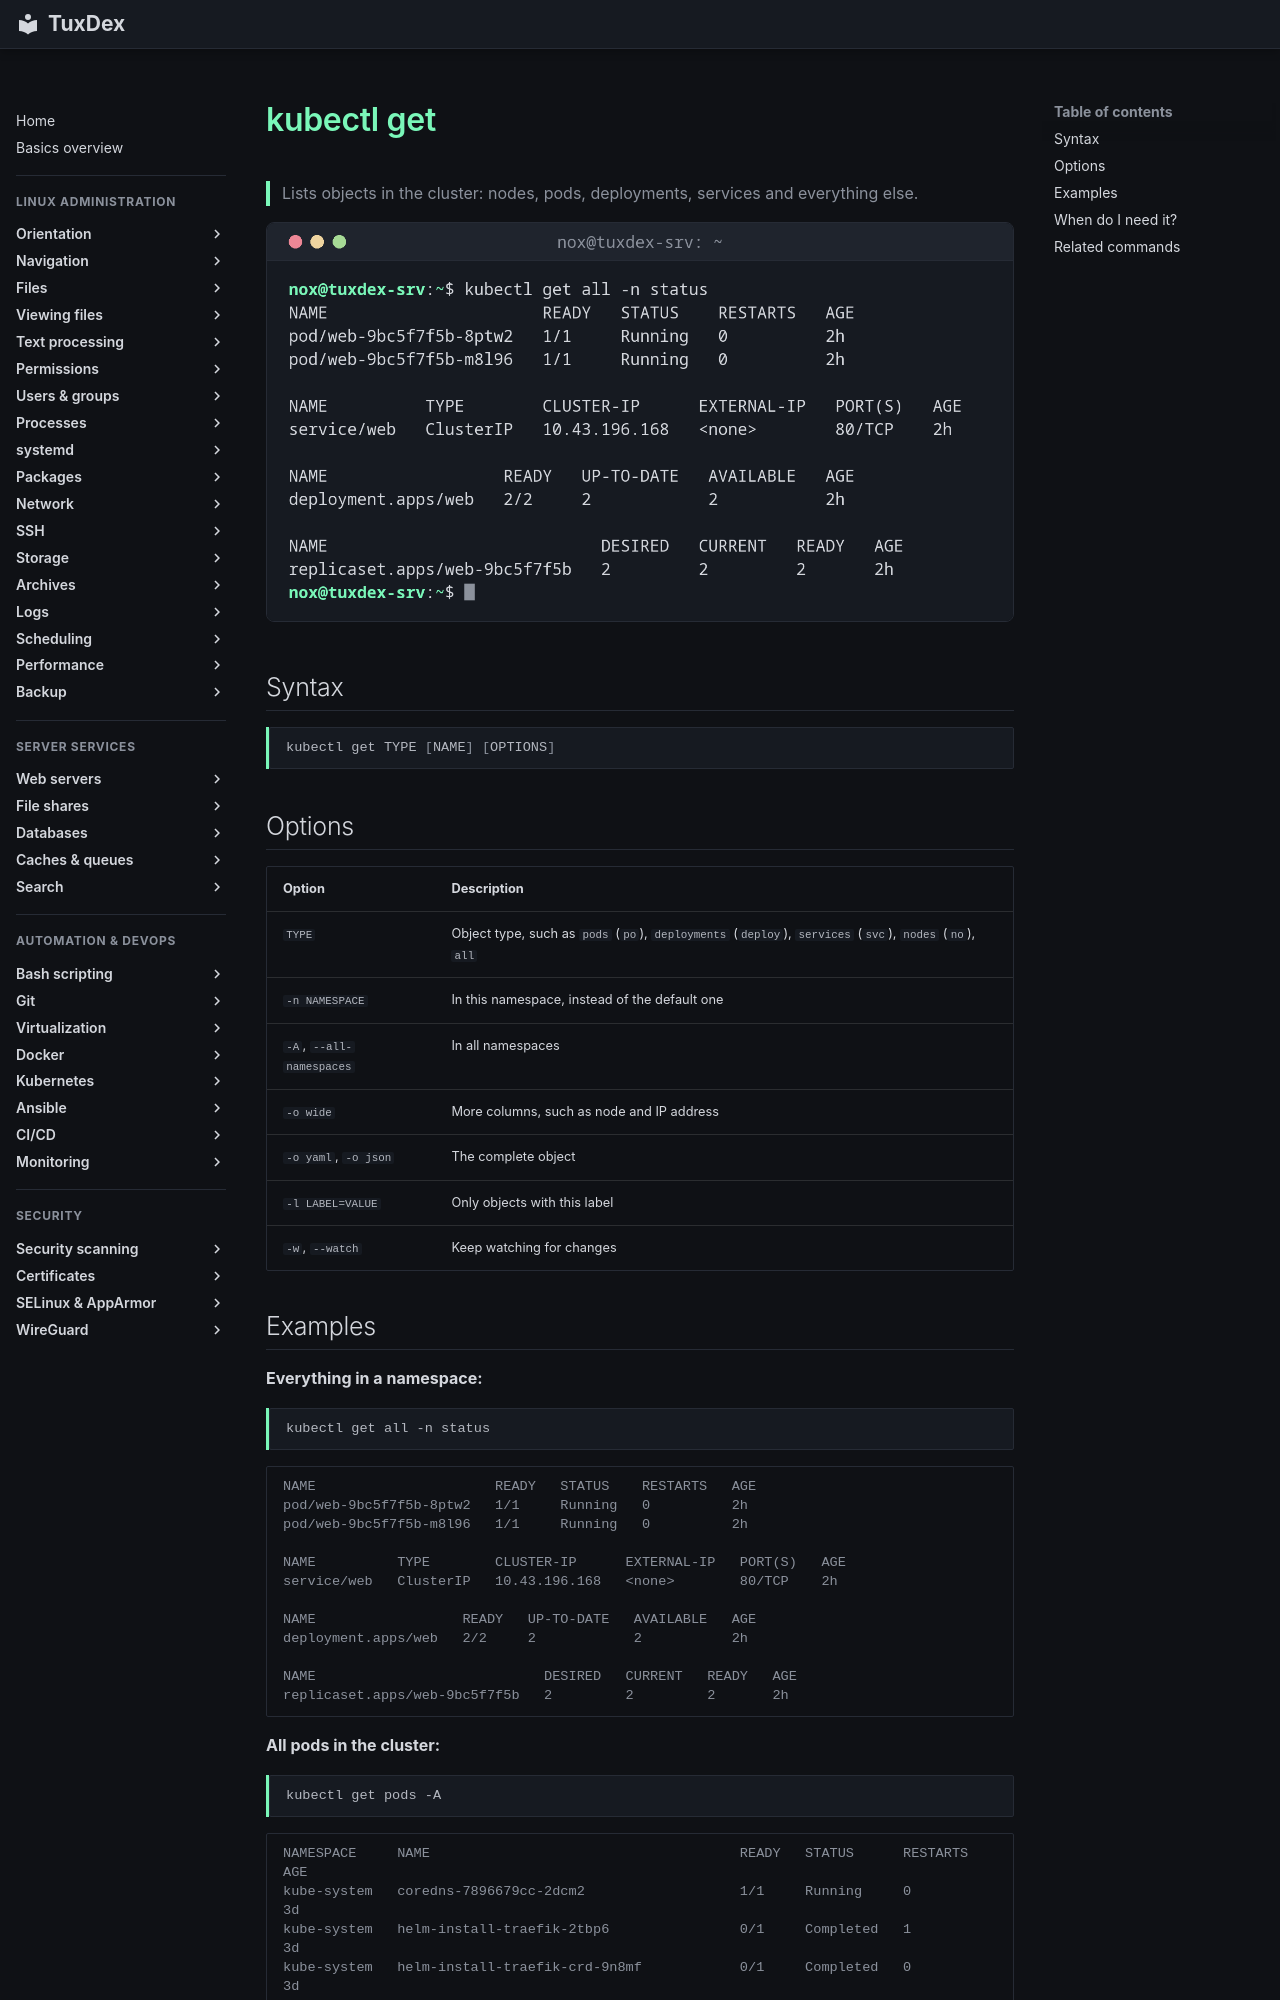

repository: Noxisan/tuxcodex · page: 20-kubernetes/kubectl-get.en/index.html · generator: mkdocs

# kubectl get

> Lists objects in the cluster: nodes, pods, deployments, services and everything else.

![kubectl-get output](../assets/screenshots/20-kubernetes/kubectl-get.png)

## Syntax

```bash
kubectl get TYPE [NAME] [OPTIONS]
```

## Options

| Option | Description |
|--------|-------------|
| `TYPE` | Object type, such as `pods` (`po`), `deployments` (`deploy`), `services` (`svc`), `nodes` (`no`), `all` |
| `-n NAMESPACE` | In this namespace, instead of the default one |
| `-A`, `--all-namespaces` | In all namespaces |
| `-o wide` | More columns, such as node and IP address |
| `-o yaml`, `-o json` | The complete object |
| `-l LABEL=VALUE` | Only objects with this label |
| `-w`, `--watch` | Keep watching for changes |
